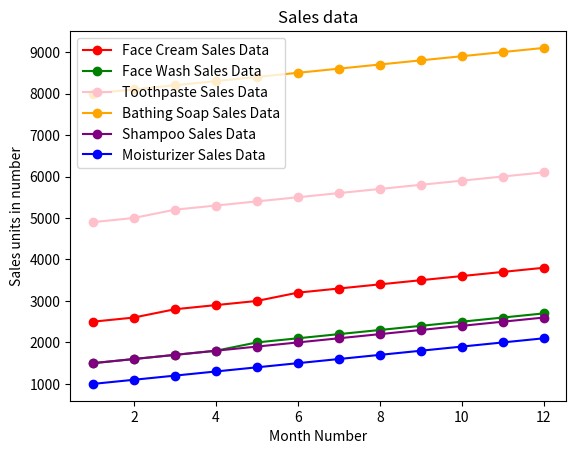

Reproduce this figure in Python.
# Program to plot the given data
import matplotlib.pyplot as plt

# Data for sales per month for each product
months = [1, 2, 3, 4, 5, 6, 7, 8, 9, 10, 11, 12]

# Sales data (approximated from the graph)
face_cream_sales = [2500, 2600, 2800, 2900, 3000, 3200, 3300, 3400, 3500, 3600, 3700, 3800]
face_wash_sales = [1500, 1600, 1700, 1800, 2000, 2100, 2200, 2300, 2400, 2500, 2600, 2700]
toothpaste_sales = [4900, 5000, 5200, 5300, 5400, 5500, 5600, 5700, 5800, 5900, 6000, 6100]
bathing_soap_sales = [8000, 8100, 8200, 8300, 8400, 8500, 8600, 8700, 8800, 8900, 9000, 9100]
shampoo_sales = [1500, 1600, 1700, 1800, 1900, 2000, 2100, 2200, 2300, 2400, 2500, 2600]
moisturizer_sales = [1000, 1100, 1200, 1300, 1400, 1500, 1600, 1700, 1800, 1900, 2000, 2100]

# Plot each product's sales data
plt.plot(months, face_cream_sales, marker='o', color='red', label='Face Cream Sales Data')
plt.plot(months, face_wash_sales, marker='o', color='green', label='Face Wash Sales Data')
plt.plot(months, toothpaste_sales, marker='o', color='pink', label='Toothpaste Sales Data')
plt.plot(months, bathing_soap_sales, marker='o', color='orange', label='Bathing Soap Sales Data')
plt.plot(months, shampoo_sales, marker='o', color='purple', label='Shampoo Sales Data')
plt.plot(months, moisturizer_sales, marker='o', color='blue', label='Moisturizer Sales Data')

# Add labels, title, and legend
plt.xlabel('Month Number')
plt.ylabel('Sales units in number')
plt.title('Sales data')
plt.legend(loc='upper left')

# Show the plot
plt.show()

